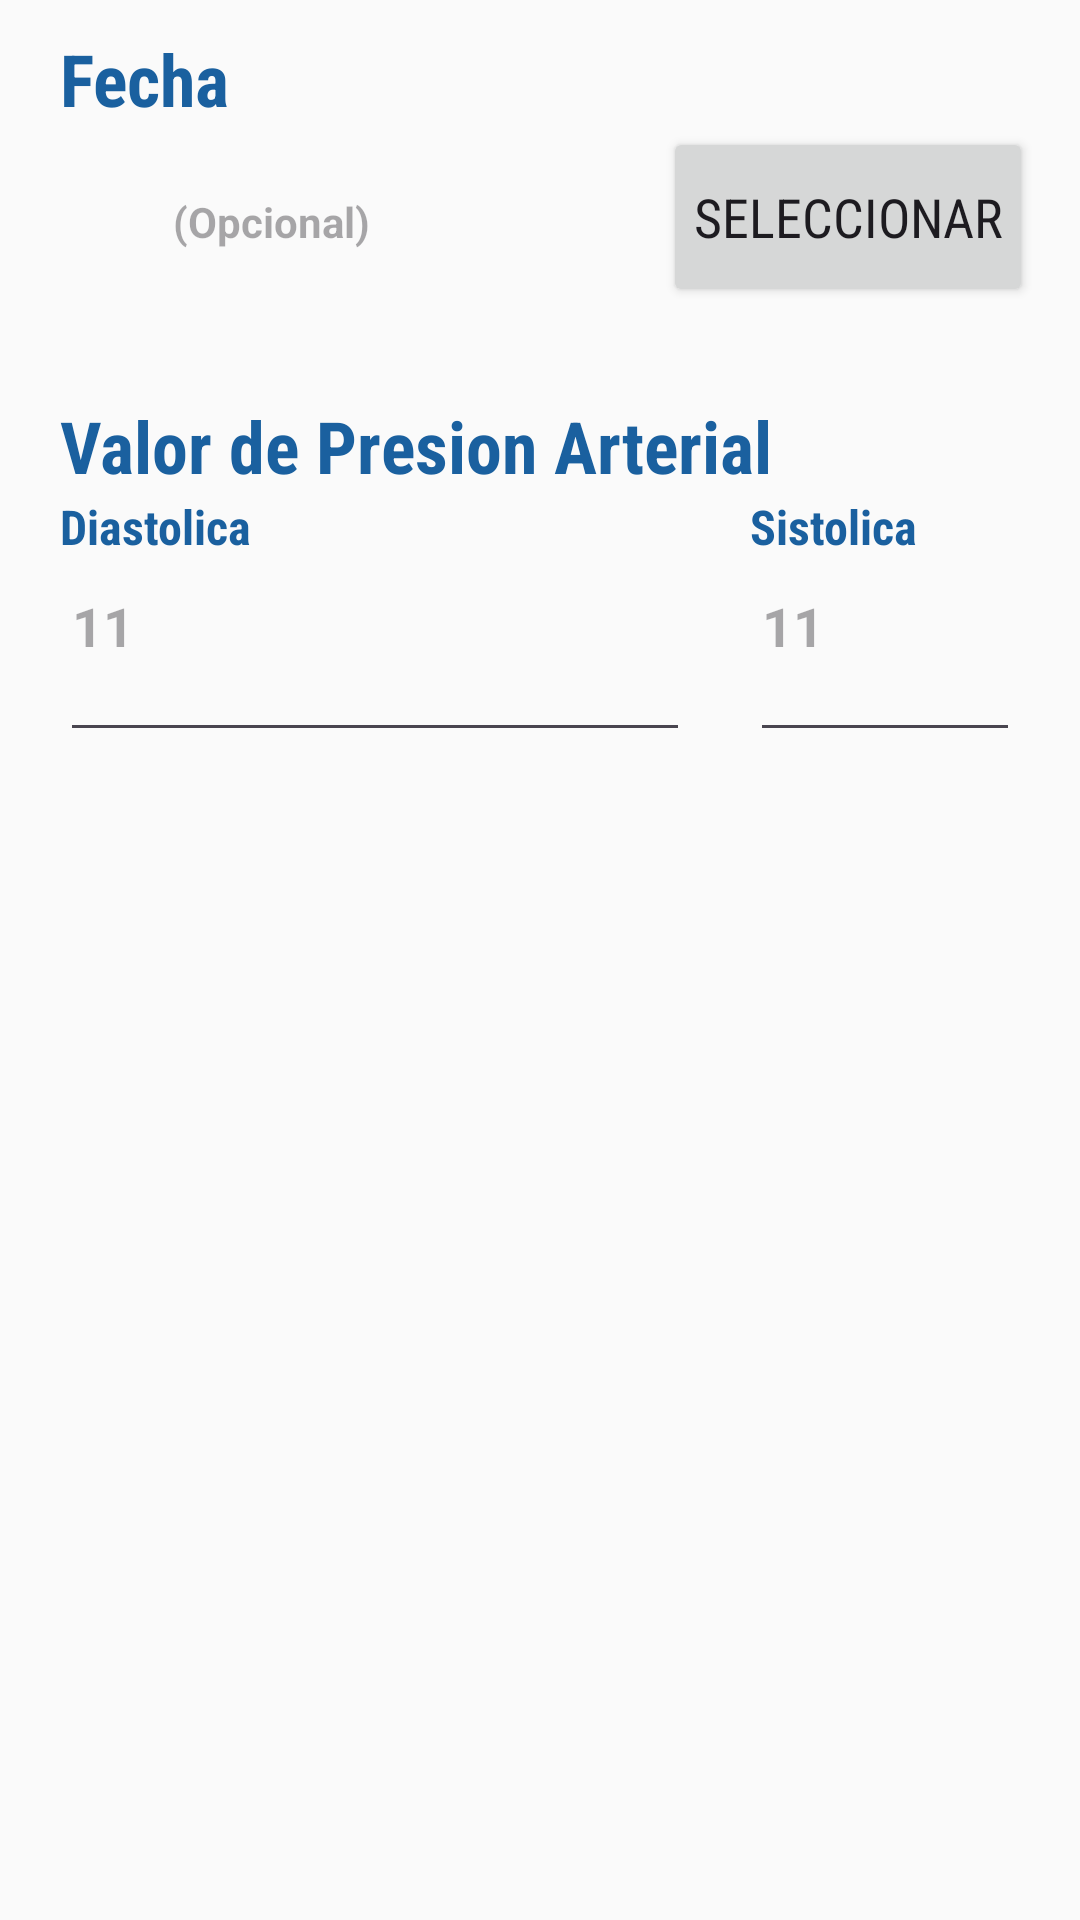

Layout XML and referenced resources for this Android screen:
<!-- AndroidManifest.xml: application theme Theme.One_drop_cruds -->
<!-- res/layout/popup_form_edit_reg_pressure.xml -->
<?xml version="1.0" encoding="utf-8"?>
<LinearLayout xmlns:android="http://schemas.android.com/apk/res/android"
    android:layout_width="match_parent"
    android:layout_height="match_parent"
    android:background="@color/white"
    android:gravity="center">

    <LinearLayout
        android:id="@+id/layout_edit_reg_pressure"
        android:layout_width="match_parent"
        android:layout_height="match_parent"
        android:gravity="center"
        android:orientation="vertical"
        android:padding="10dp">

        <TextView
            android:id="@+id/textView7"
            android:layout_width="match_parent"
            android:layout_height="wrap_content"
            android:layout_marginStart="10dp"
            android:layout_marginEnd="10dp"
            android:fontFamily="sans-serif-condensed"
            android:text="@string/add_reg_pressure_date"
            android:textColor="@color/blueonedrop"
            android:textSize="24dp"
            android:textStyle="bold" />

        <LinearLayout
            android:layout_width="382dp"
            android:layout_height="wrap_content"
            android:layout_gravity="center_horizontal|fill"
            android:gravity="center_horizontal"
            android:orientation="horizontal">

            <TextView
                android:id="@+id/edit_date_pressure"
                android:layout_width="wrap_content"
                android:layout_height="wrap_content"
                android:ems="10"
                android:hint="(Opcional)"
                android:inputType="datetime"
                android:paddingBottom="30dp"
                android:textColor="@color/blackonedrop"
                android:textStyle="bold" />

            <Button
                android:id="@+id/edit_date_pressure_btn"
                android:layout_width="wrap_content"
                android:layout_height="60dp"
                android:layout_gravity=""
                android:fontFamily="sans-serif-condensed"
                android:padding="10dp"
                android:text="Seleccionar"
                android:textSize="18dp" />
        </LinearLayout>

        <TextView
            android:id="@+id/textView"
            android:layout_width="match_parent"
            android:layout_height="wrap_content"
            android:layout_marginStart="10dp"
            android:layout_marginEnd="10dp"
            android:fontFamily="sans-serif-condensed"
            android:paddingTop="30dp"
            android:text="@string/add_reg_pressure_value"
            android:textColor="@color/blueonedrop"
            android:textSize="24dp"
            android:textStyle="bold" />
        <LinearLayout
            android:layout_width="match_parent"
            android:layout_height="match_parent"
            android:orientation="horizontal">

            <LinearLayout
                android:layout_width="wrap_content"
                android:layout_height="wrap_content"
                android:orientation="vertical">

                <TextView
                    android:id="@+id/textView3"
                    android:layout_width="wrap_content"
                    android:layout_height="wrap_content"
                    android:layout_marginStart="10dp"
                    android:layout_marginEnd="10dp"
                    android:fontFamily="sans-serif-condensed"
                    android:text="Diastolica"
                    android:textColor="@color/blueonedrop"
                    android:textSize="16dp"
                    android:textStyle="bold" />

                <EditText
                    android:id="@+id/edit_value_diastolica"
                    android:layout_width="wrap_content"
                    android:layout_height="wrap_content"
                    android:layout_marginStart="10dp"
                    android:layout_marginEnd="10dp"
                    android:ems="10"
                    android:hint="@string/add_reg_pressure_value_placeholder"
                    android:inputType="numberDecimal"
                    android:paddingBottom="30dp"
                    android:textColor="@color/blackonedrop"
                    android:textStyle="bold" />
            </LinearLayout>

            <LinearLayout
                android:layout_width="wrap_content"
                android:layout_height="wrap_content"
                android:orientation="vertical">

                <TextView
                    android:id="@+id/textView9"
                    android:layout_width="wrap_content"
                    android:layout_height="wrap_content"
                    android:layout_marginStart="10dp"
                    android:layout_marginEnd="10dp"
                    android:fontFamily="sans-serif-condensed"
                    android:text="Sistolica"
                    android:textColor="@color/blueonedrop"
                    android:textSize="16dp"
                    android:textStyle="bold" />

                <EditText
                    android:id="@+id/edit_value_sistolica"
                    android:layout_width="wrap_content"
                    android:layout_height="wrap_content"
                    android:layout_marginStart="10dp"
                    android:layout_marginEnd="10dp"
                    android:ems="10"
                    android:hint="@string/add_reg_pressure_value_placeholder"
                    android:inputType="numberDecimal"
                    android:paddingBottom="30dp"
                    android:textColor="@color/blackonedrop"
                    android:textStyle="bold" />
            </LinearLayout>
        </LinearLayout>
        <TextView
            android:id="@+id/textView6"
            android:layout_width="match_parent"
            android:layout_height="wrap_content"
            android:layout_marginStart="10dp"
            android:layout_marginEnd="10dp"
            android:fontFamily="sans-serif-condensed"
            android:paddingTop="30dp"
            android:text="@string/add_reg_weight_notes"
            android:textColor="@color/blueonedrop"
            android:textSize="24dp"
            android:textStyle="bold" />

        <EditText
            android:id="@+id/edit_notes_pressure"
            android:layout_width="match_parent"
            android:layout_height="wrap_content"
            android:layout_marginStart="10dp"
            android:layout_marginEnd="10dp"
            android:ems="10"
            android:gravity="start|top"
            android:textColor="@color/blackonedrop"
            android:textStyle="bold"
            android:hint="@string/add_reg_weight_notes_placeholder"
            android:inputType="textMultiLine"
            android:paddingBottom="30dp" />

    </LinearLayout>


</LinearLayout>
<!-- resources referenced by this layout -->
<resources>
  <color name="blackonedrop">#404040</color>
  <color name="blueonedrop">#1A609F</color>
  <color name="white">#FAFAFA</color>
  <string name="add_reg_pressure_date">Fecha</string>
  <string name="add_reg_pressure_value">Valor de Presion Arterial</string>
  <string name="add_reg_pressure_value_placeholder">11</string>
  <string name="add_reg_weight_notes">Notas</string>
  <string name="add_reg_weight_notes_placeholder">Tome esta muestra 30 minutos despues de desayunar un cafe con leche..</string>
  
  
  
      // Strings de registro de Presion
  <style name="Theme.One_drop_cruds" parent="Base.Theme.One_drop_cruds" />
  <style name="Base.Theme.One_drop_cruds" parent="Theme.Material3.DayNight.NoActionBar">
          
          
          <item name="colorPrimaryDark" type="color">#F7429A</item>
      </style>
</resources>
